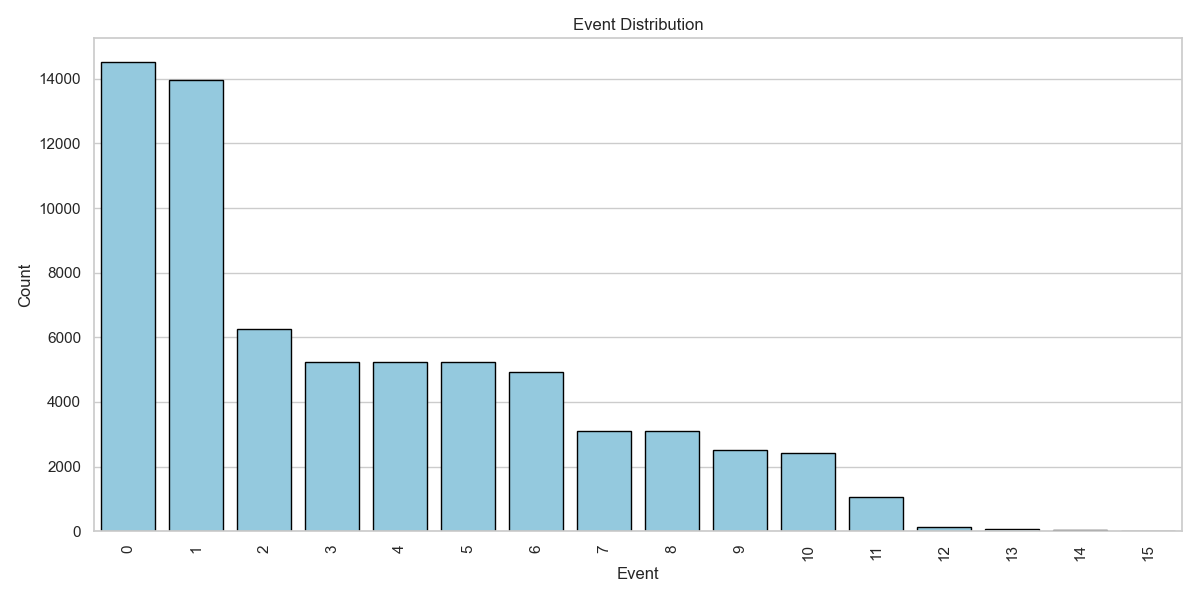

Values plotted in this chart, from the file beside it:
, concept:name, count
0, 0, 14528
1, 1, 13966
2, 2, 6259
3, 3, 5250
4, 4, 5250
5, 5, 5250
6, 6, 4914
7, 7, 3110
8, 8, 3110
9, 9, 2522
10, 10, 2425
11, 11, 1067
12, 12, 143
13, 13, 66
14, 14, 42
15, 15, 10
